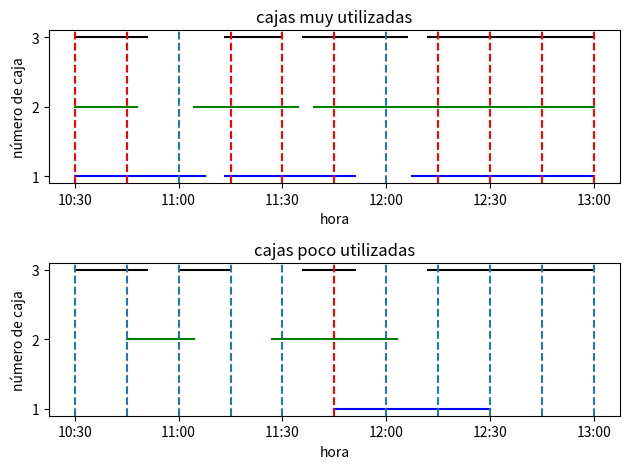

Source code (Python):
# -*- coding: utf-8 -*-
"""
Created on Wed Oct 23 17:22:03 2019

[redacted]
"""

import matplotlib.pyplot as plt

segments = {1: [(0, 2.50),
                (2.9, 5.4),
                (6.5, 10)],
            2: [(0, 1.2),
                (2.3, 4.3),
                (4.6, 10)],
            3: [(0, 1.4),
                (2.9, 4),
                (4.4, 6.4),
                (6.8, 10)]}

colors = {1: 'b', 2: 'g'}
fig, (ax1, ax2) = plt.subplots(2, 1)  # a figure with a 2x1 grid of Axes
redvertcolor = [0, 1, 3, 4, 5, 7, 8, 9, 10]
for y in segments:
    col = colors.get(y, 'k')
    for seg in segments[y]:
        ax1.plot(seg, [y, y], color=col)
        ax1.axes.xaxis.set_ticklabels(["10:00",
                                       "10:30",
                                       "11:00",
                                       "11:30",
                                       "12:00" ,
                                       "12:30",
                                       "13:00"])
        ax1.axes.yaxis.set_ticks([1, 2, 3])
for xval in range(0, 11):
    if xval in redvertcolor:
        ax1.axvline(x=xval, color='r', linestyle='--')
    else:
        ax1.axvline(x=xval, linestyle='--')
ax1.set_title("cajas muy utilizadas")
ax1.set_xlabel("hora")
ax1.set_ylabel("número de caja")

segments = {1: [
                (5, 8)],
            2: [
                (1.0, 2.3),
                (3.8, 6.2),
                ],
            3: [(0, 1.4),
                (2.0, 3.0),
                (4.4, 5.4),
                (6.8, 10)]}

colors = {1: 'b', 2: 'g'}
redvertcolor = [5]
for y in segments:
    col = colors.get(y, 'k')
    for seg in segments[y]:
        ax2.plot(seg, [y, y], color=col)
        ax2.axes.xaxis.set_ticklabels(["10:00",
                                       "10:30",
                                       "11:00",
                                       "11:30",
                                       "12:00" ,
                                       "12:30",
                                       "13:00"])
        ax2.axes.yaxis.set_ticks([1, 2, 3])
for xval in range(0, 11):
    if xval in redvertcolor:
        ax2.axvline(x=xval, color='r', linestyle='--')
    else:
        ax2.axvline(x=xval, linestyle='--')
ax2.set_title("cajas poco utilizadas")
ax2.set_xlabel("hora")
ax2.set_ylabel("número de caja")
fig.tight_layout()

